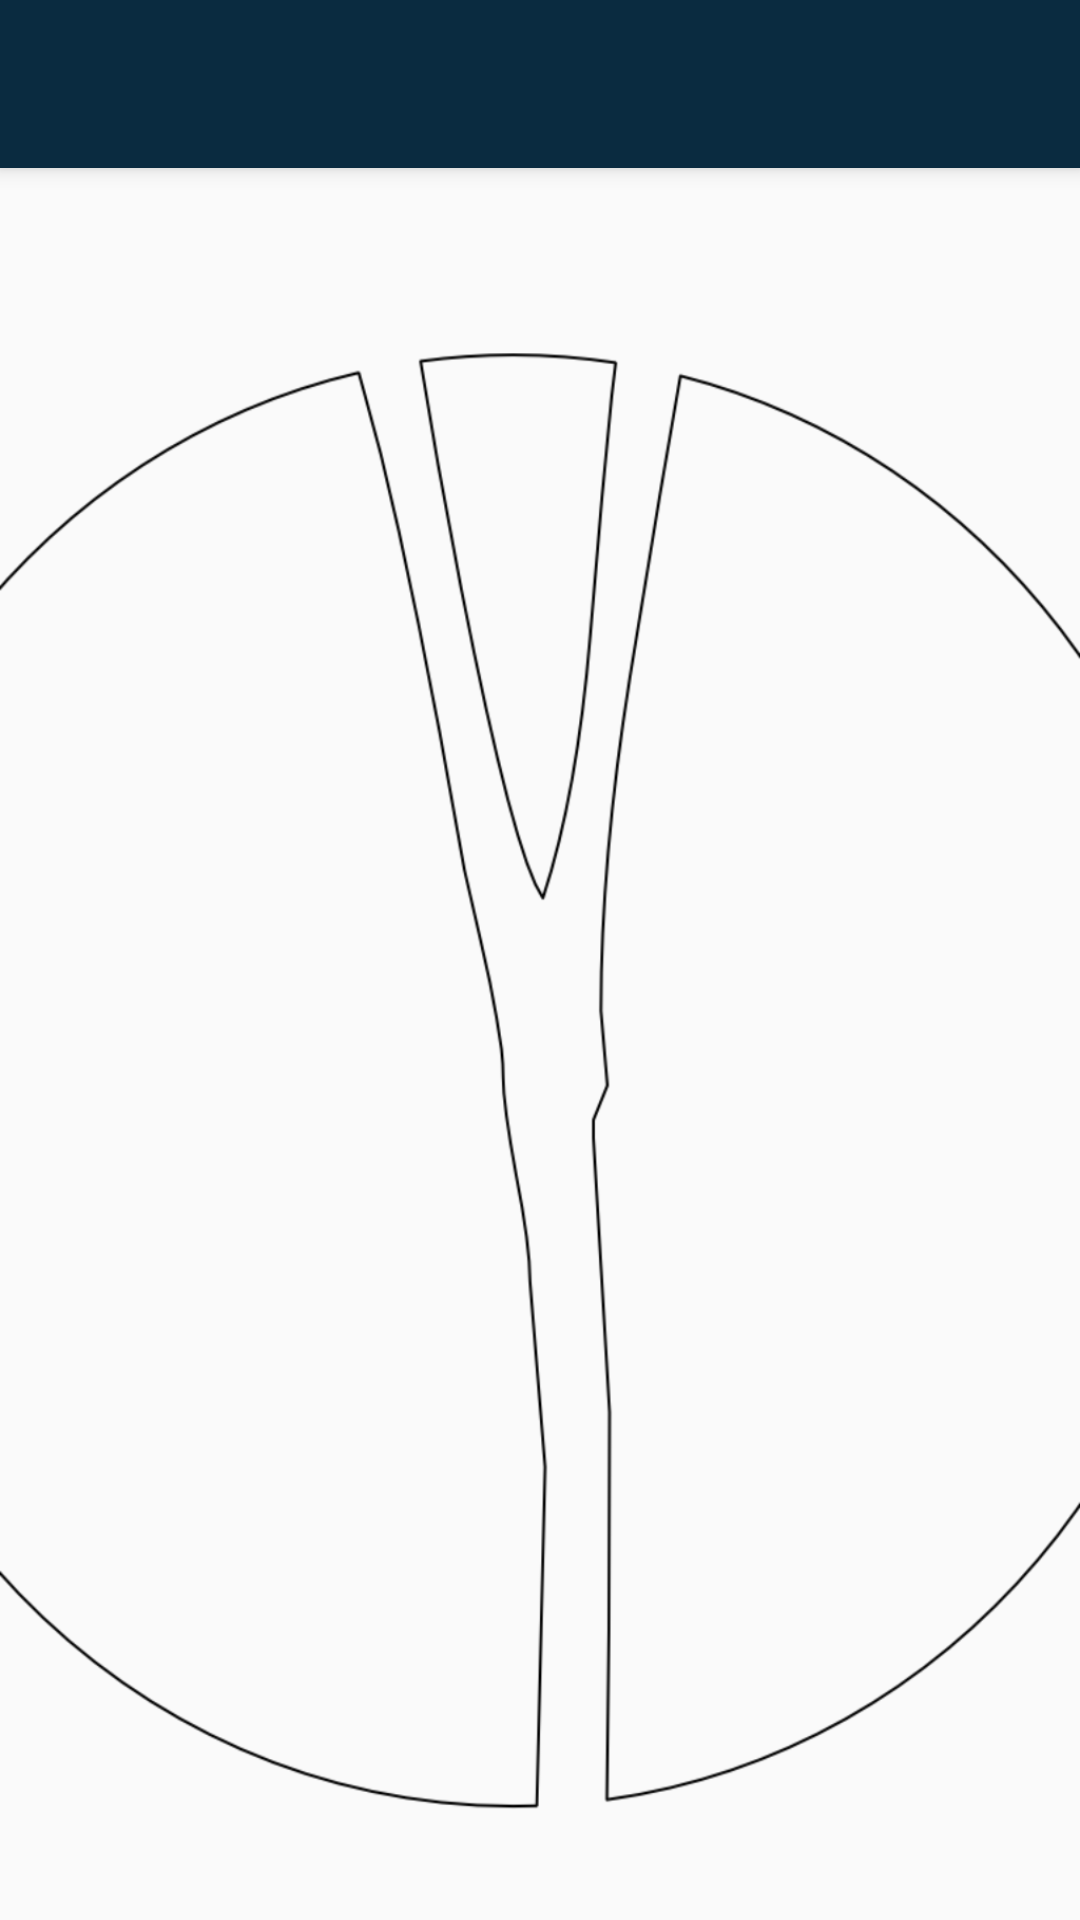

Layout XML and referenced resources for this Android screen:
<!-- AndroidManifest.xml: application theme YepTheme -->
<!-- res/layout/activity_main.xml -->
<?xml version="1.0" encoding="utf-8"?>
<android.support.design.widget.CoordinatorLayout xmlns:android="http://schemas.android.com/apk/res/android"
    xmlns:app="http://schemas.android.com/apk/res-auto"
    xmlns:tools="http://schemas.android.com/tools"
    android:layout_width="match_parent"
    android:layout_height="match_parent"
    android:fitsSystemWindows="true"
    tools:context="miguel.pruebat2_miguelhalys.MainActivity">

    <android.support.design.widget.AppBarLayout
        android:layout_width="match_parent"
        android:layout_height="wrap_content"
        android:theme="@style/YepTheme.AppBarOverlay">

        <android.support.v7.widget.Toolbar
            android:id="@+id/toolbar"
            android:layout_width="match_parent"
            android:layout_height="?attr/actionBarSize"
            android:background="?attr/colorPrimary"
            app:popupTheme="@style/YepTheme.PopupOverlay" />

    </android.support.design.widget.AppBarLayout>

    <include layout="@layout/content_main" />


</android.support.design.widget.CoordinatorLayout>
<!-- res/layout/content_main.xml (included above) -->
<?xml version="1.0" encoding="utf-8"?>
<RelativeLayout xmlns:android="http://schemas.android.com/apk/res/android"
    xmlns:app="http://schemas.android.com/apk/res-auto"
    xmlns:tools="http://schemas.android.com/tools"
    android:layout_width="match_parent"
    android:layout_height="match_parent"
    android:paddingBottom="@dimen/activity_vertical_margin"
    android:paddingLeft="@dimen/activity_horizontal_margin"
    android:paddingRight="@dimen/activity_horizontal_margin"
    android:paddingTop="@dimen/activity_vertical_margin"
    app:layout_behavior="@string/appbar_scrolling_view_behavior"
    tools:context="miguel.pruebat2_miguelhalys.MainActivity"
    tools:showIn="@layout/activity_main"
    android:background="@drawable/background"
    >

</RelativeLayout>
<!-- resources referenced by this layout -->
<resources>
  <dimen name="activity_horizontal_margin">16dp</dimen>
  <dimen name="activity_vertical_margin">16dp</dimen>
  <!-- drawable background: png bitmap (drawable-xxxhdpi, 81921 bytes) -->
  <style name="YepTheme" parent="Theme.AppCompat.Light.DarkActionBar">
          
          <item name="colorPrimary">@color/colorPrimary</item>
          <item name="colorPrimaryDark">@color/colorPrimaryDark</item>
          <item name="colorAccent">@color/colorAccent</item>
      </style>
  <color name="colorPrimary">#0A2B40</color>
  <color name="colorPrimaryDark">#403B33</color>
  <color name="colorAccent">#ECECE9</color>
</resources>
